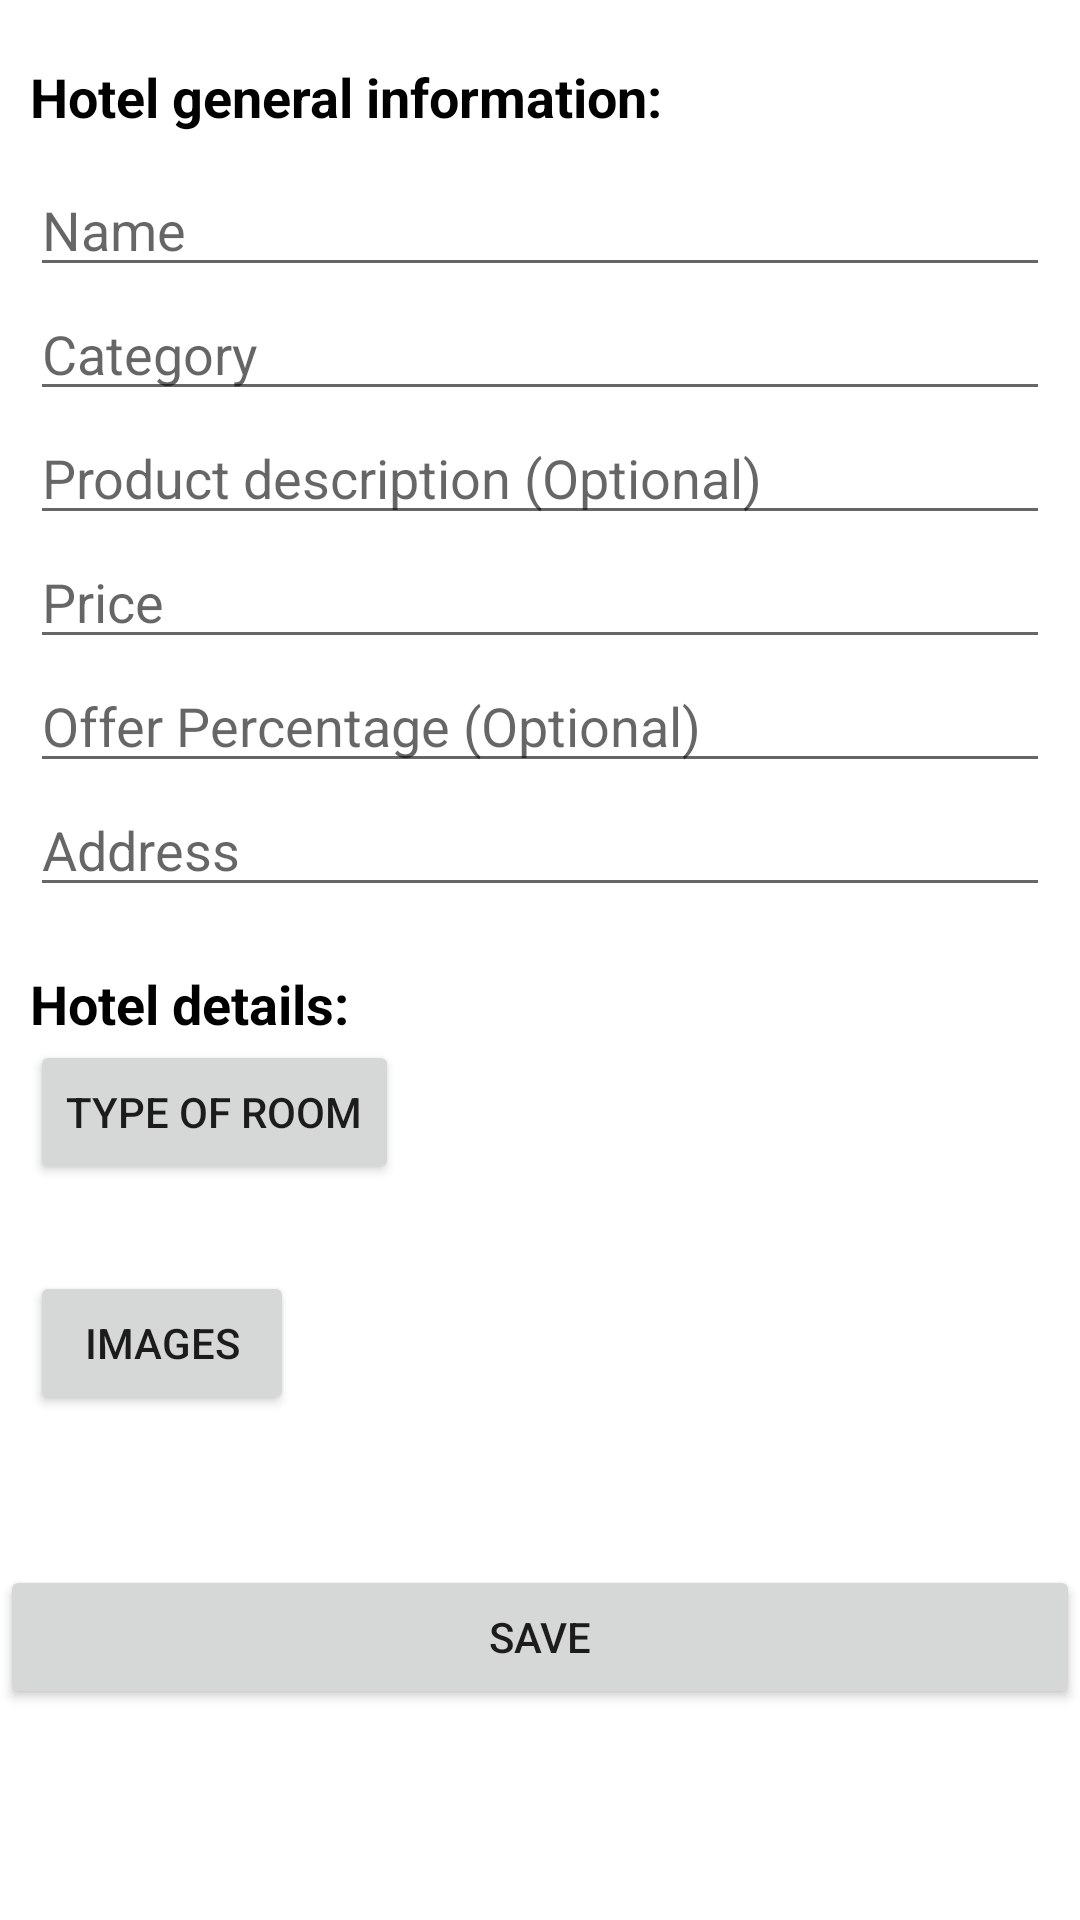

Write the Android layout XML for this screen, with the resource values it uses.
<!-- AndroidManifest.xml: application theme AppTheme -->
<!-- res/layout/fragment_add_info_hotel.xml -->
<?xml version="1.0" encoding="utf-8"?>
<ScrollView xmlns:android="http://schemas.android.com/apk/res/android"
    xmlns:app="http://schemas.android.com/apk/res-auto"
    xmlns:tools="http://schemas.android.com/tools"
    android:layout_width="match_parent"
    android:layout_height="match_parent"
    android:fillViewport="true"
    tools:context=".fragment.admin.AddInfoHotelFragment">

    <androidx.constraintlayout.widget.ConstraintLayout
        android:layout_width="match_parent"
        android:layout_height="wrap_content">

        <ProgressBar
            android:id="@+id/progressbar"
            android:layout_width="wrap_content"
            android:layout_height="wrap_content"
            app:layout_constraintBottom_toBottomOf="parent"
            app:layout_constraintStart_toStartOf="parent"
            app:layout_constraintEnd_toEndOf="parent"
            android:visibility="invisible"
            />


        <androidx.appcompat.widget.LinearLayoutCompat
            android:id="@+id/productsInfo"
            android:layout_width="match_parent"
            android:layout_height="wrap_content"
            android:layout_marginStart="10dp"
            android:layout_marginTop="20dp"
            android:layout_marginEnd="10dp"
            android:orientation="vertical"
            app:layout_constraintEnd_toEndOf="parent"
            app:layout_constraintHorizontal_bias="1.0"
            app:layout_constraintStart_toStartOf="parent"
            app:layout_constraintTop_toTopOf="parent">

            <TextView
                android:layout_width="wrap_content"
                android:layout_height="wrap_content"
                android:text="Hotel general information:"
                android:textColor="@color/black"
                android:textSize="18sp"
                android:textStyle="bold" />

            <EditText
                android:id="@+id/edName"
                android:layout_width="match_parent"
                android:layout_height="wrap_content"
                android:layout_marginTop="10dp"
                android:hint="Name" />


            <EditText
                android:id="@+id/edCategory"
                android:layout_width="match_parent"
                android:layout_height="wrap_content"
                android:hint="Category" />

            <EditText
                android:id="@+id/edDescription"
                android:layout_width="match_parent"
                android:layout_height="wrap_content"
                android:hint="Product description (Optional)" />

            <EditText
                android:id="@+id/edPrice"
                android:layout_width="match_parent"
                android:layout_height="wrap_content"
                android:hint="Price"
                android:inputType="numberDecimal" />

            <EditText
                android:id="@+id/offerPercentage"
                android:layout_width="match_parent"
                android:layout_height="wrap_content"
                android:hint="Offer Percentage (Optional)"
                android:inputType="numberDecimal" />

            <EditText
                android:id="@+id/edAddress"
                android:layout_width="match_parent"
                android:layout_height="wrap_content"
                android:hint="Address" />

        </androidx.appcompat.widget.LinearLayoutCompat>


        <LinearLayout
            android:id="@+id/hoteldetail"
            android:layout_width="0dp"
            android:layout_height="wrap_content"
            android:layout_marginTop="20dp"
            android:orientation="vertical"
            app:layout_constraintEnd_toEndOf="@id/productsInfo"
            app:layout_constraintHorizontal_bias="0.0"
            app:layout_constraintStart_toStartOf="@id/productsInfo"
            app:layout_constraintTop_toBottomOf="@id/productsInfo">

            <TextView
                android:id="@+id/tvHotelDetail"
                android:layout_width="wrap_content"
                android:layout_height="wrap_content"
                android:text="Hotel details:"
                android:textColor="@color/black"
                android:textSize="18sp"
                android:textStyle="bold" />

            <Button
                android:id="@+id/btn_add_type"
                android:layout_width="wrap_content"
                android:layout_height="wrap_content"
                android:text="Type of room"></Button>

            <LinearLayout
                android:layout_width="wrap_content"
                android:layout_height="wrap_content"
                android:orientation="horizontal">









                <TextView
                    android:id="@+id/tvSelectedColors"
                    android:layout_width="wrap_content"
                    android:layout_height="match_parent"
                    android:layout_marginStart="20dp"
                    android:gravity="center"
                    android:textSize="14sp" />
            </LinearLayout>

            <LinearLayout
                android:layout_width="wrap_content"
                android:layout_height="wrap_content"
                android:orientation="horizontal">

                <Button
                    android:id="@+id/buttonImagesPicker"
                    android:layout_width="wrap_content"
                    android:layout_height="wrap_content"
                    android:layout_marginTop="10dp"
                    android:text="Images"
                    android:textSize="14sp" />

                <TextView
                    android:id="@+id/tvSelectedImages"
                    android:layout_width="wrap_content"
                    android:layout_height="match_parent"
                    android:layout_marginStart="20dp"
                    android:gravity="center"
                    android:textSize="14sp" />
            </LinearLayout>


        </LinearLayout>

        <Button
            android:id="@+id/btnSave"
            android:layout_marginTop="50dp"
            android:layout_width="match_parent"
            android:layout_height="wrap_content"
            android:text="Save"
            app:layout_constraintTop_toBottomOf="@id/hoteldetail"
            app:layout_constraintEnd_toEndOf="parent"
            />

    </androidx.constraintlayout.widget.ConstraintLayout>


</ScrollView>
<!-- resources referenced by this layout -->
<resources>
  <style name="AppTheme" parent="Theme.MaterialComponents.DayNight.DarkActionBar">
          <item name="colorPrimary">@color/purple_500</item>
          <item name="colorPrimaryVariant">@color/purple_700</item>
          <item name="colorOnPrimary">@color/white</item>
          
          <item name="colorSecondary">@color/teal_200</item>
          <item name="colorSecondaryVariant">@color/teal_700</item>
          <item name="colorOnSecondary">@color/black</item>
          
          <item name="android:statusBarColor">?attr/colorPrimaryVariant</item>
      </style>
  <!-- not gathered from this repository: default colours our renderer supplied (Android Studio template values) -->
  <color name="purple_500">#FF6200EE</color>
  <color name="purple_700">#FF3700B3</color>
  <color name="teal_200">#FF03DAC5</color>
  <color name="teal_700">#FF018786</color>
  <color name="black">#FF000000</color>
  <color name="white">#FFFFFFFF</color>
</resources>
